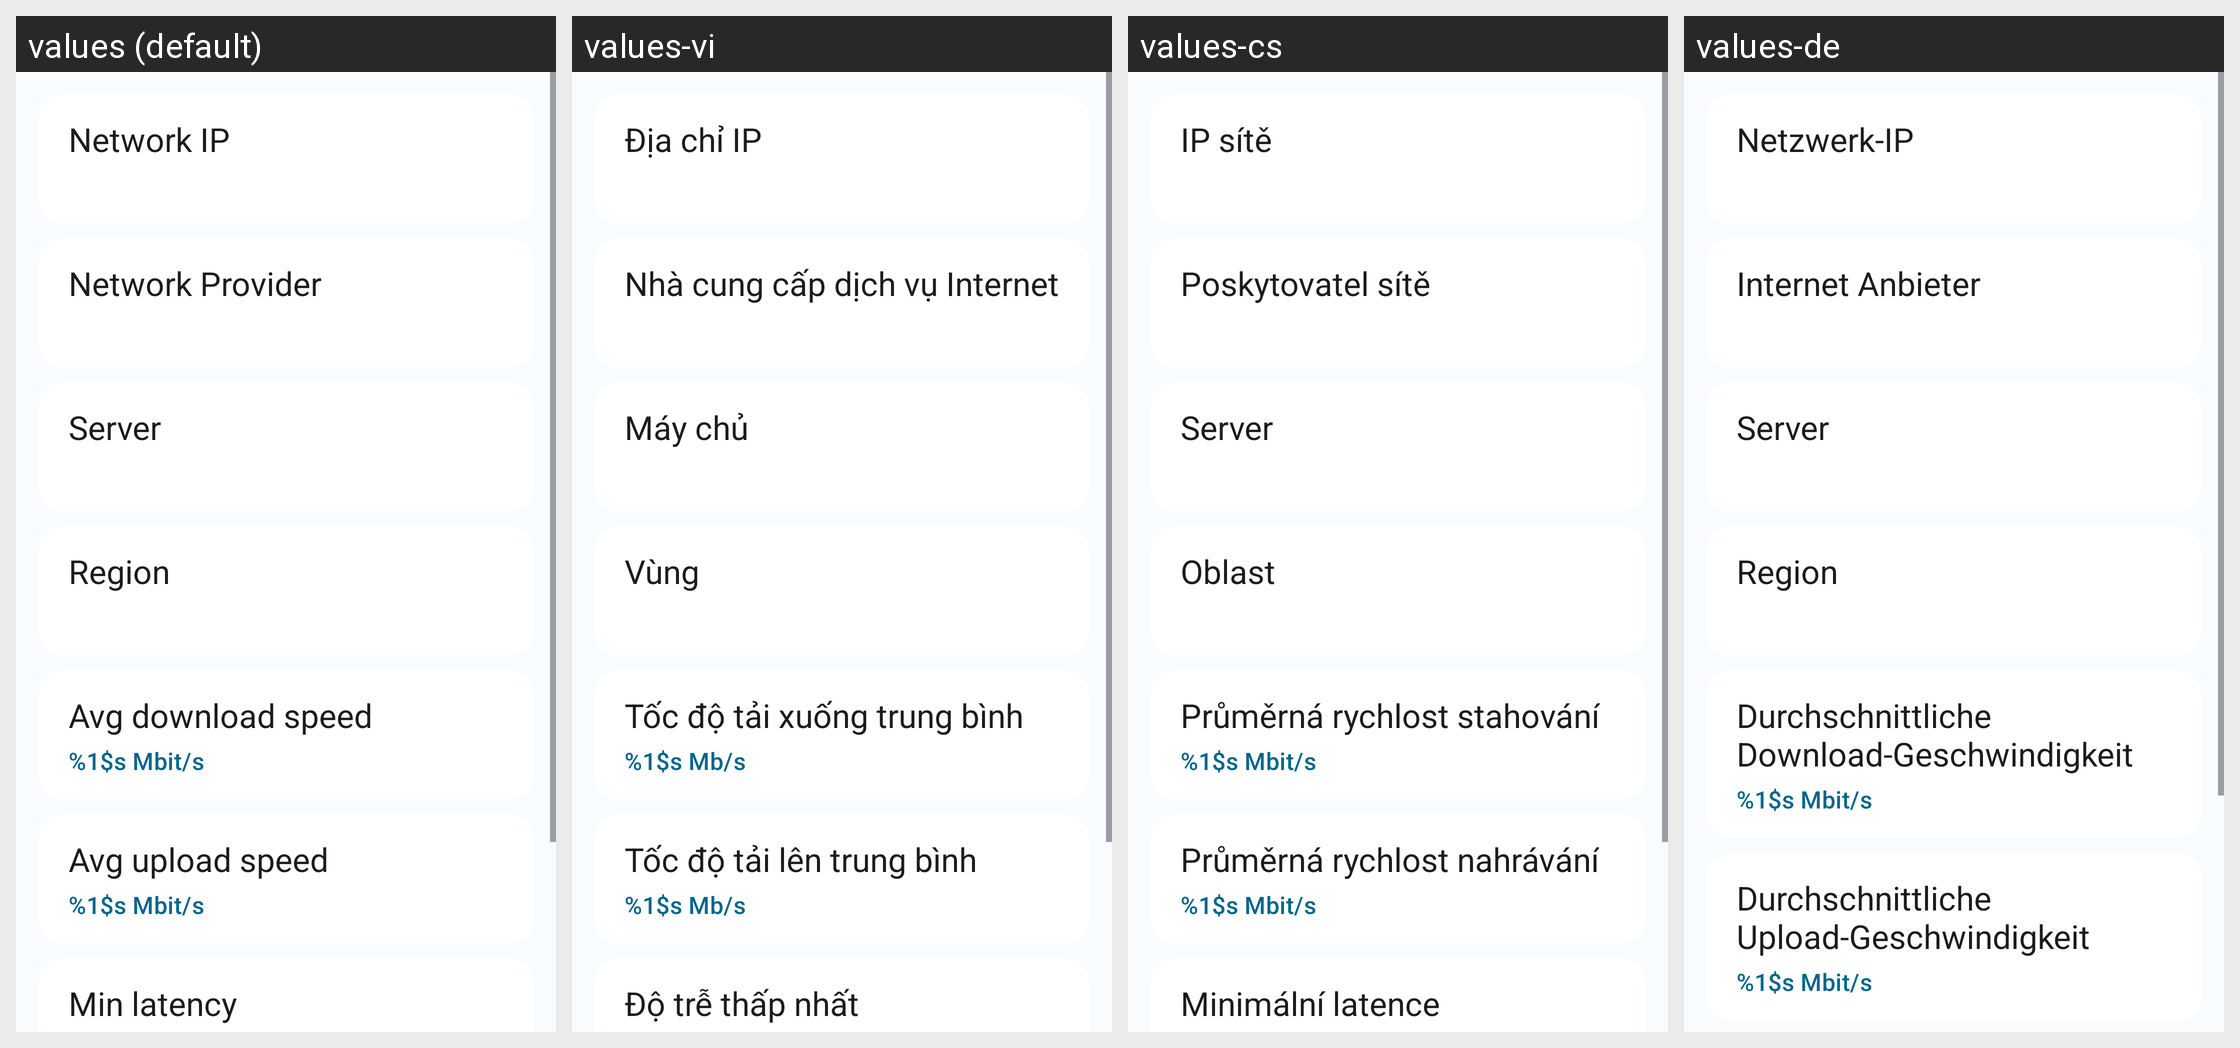

For this localized Android screen grid, give each drawn string resource with its value in every locale shown.
Android screen res/layout/fragment_network_stats.xml rendered under 4 locales, left to right: values (default), values-vi, values-cs, values-de. Device: Nexus 5 (rendered at 1080×1920; each locale shown at half size, 540×960, under a caption strip naming it); theme Theme.DataMonitor.
Other locales in the repository, not shown: values-ar, values-bho, values-es, values-et, values-fr, values-ga, values-hi, values-hu, values-ia, values-in, values-it, values-iw, values-ja, values-ko, values-ml, values-mr, values-ms, values-nb-rNO, values-nl, values-ota, values-pl, values-pt, values-pt-rBR, values-ro, values-ru, values-ta, values-tr, values-uk, values-uz, values-zh-rCN, values-zh-rTW.
Strings drawn on this screen, with the default value and each locale's value (text and hints the layout hard-codes, and strings that could not be matched under every locale, appear in the picture but are not listed):

network_ip
  values: Network IP
  values-vi: Địa chỉ IP
  values-cs: IP sítě
  values-de: Netzwerk-IP

isp
  values: Network Provider
  values-vi: Nhà cung cấp dịch vụ Internet
  values-cs: Poskytovatel sítě
  values-de: Internet Anbieter

isp_server
  values: Server
  values-vi: Máy chủ
  values-cs: Server
  values-de: Server

isp_region
  values: Region
  values-vi: Vùng
  values-cs: Oblast
  values-de: Region

network_speed_mbps
  values: %1$s Mbit/s
  values-vi: %1$s Mb/s
  values-cs: %1$s Mbit/s
  values-de: %1$s Mbit/s

avg_download_speed
  values: Avg download speed
  values-vi: Tốc độ tải xuống trung bình
  values-cs: Průměrná rychlost stahování
  values-de: Durchschnittliche Download-Geschwindigkeit

avg_upload_speed
  values: Avg upload speed
  values-vi: Tốc độ tải lên trung bình
  values-cs: Průměrná rychlost nahrávání
  values-de: Durchschnittliche Upload-Geschwindigkeit
